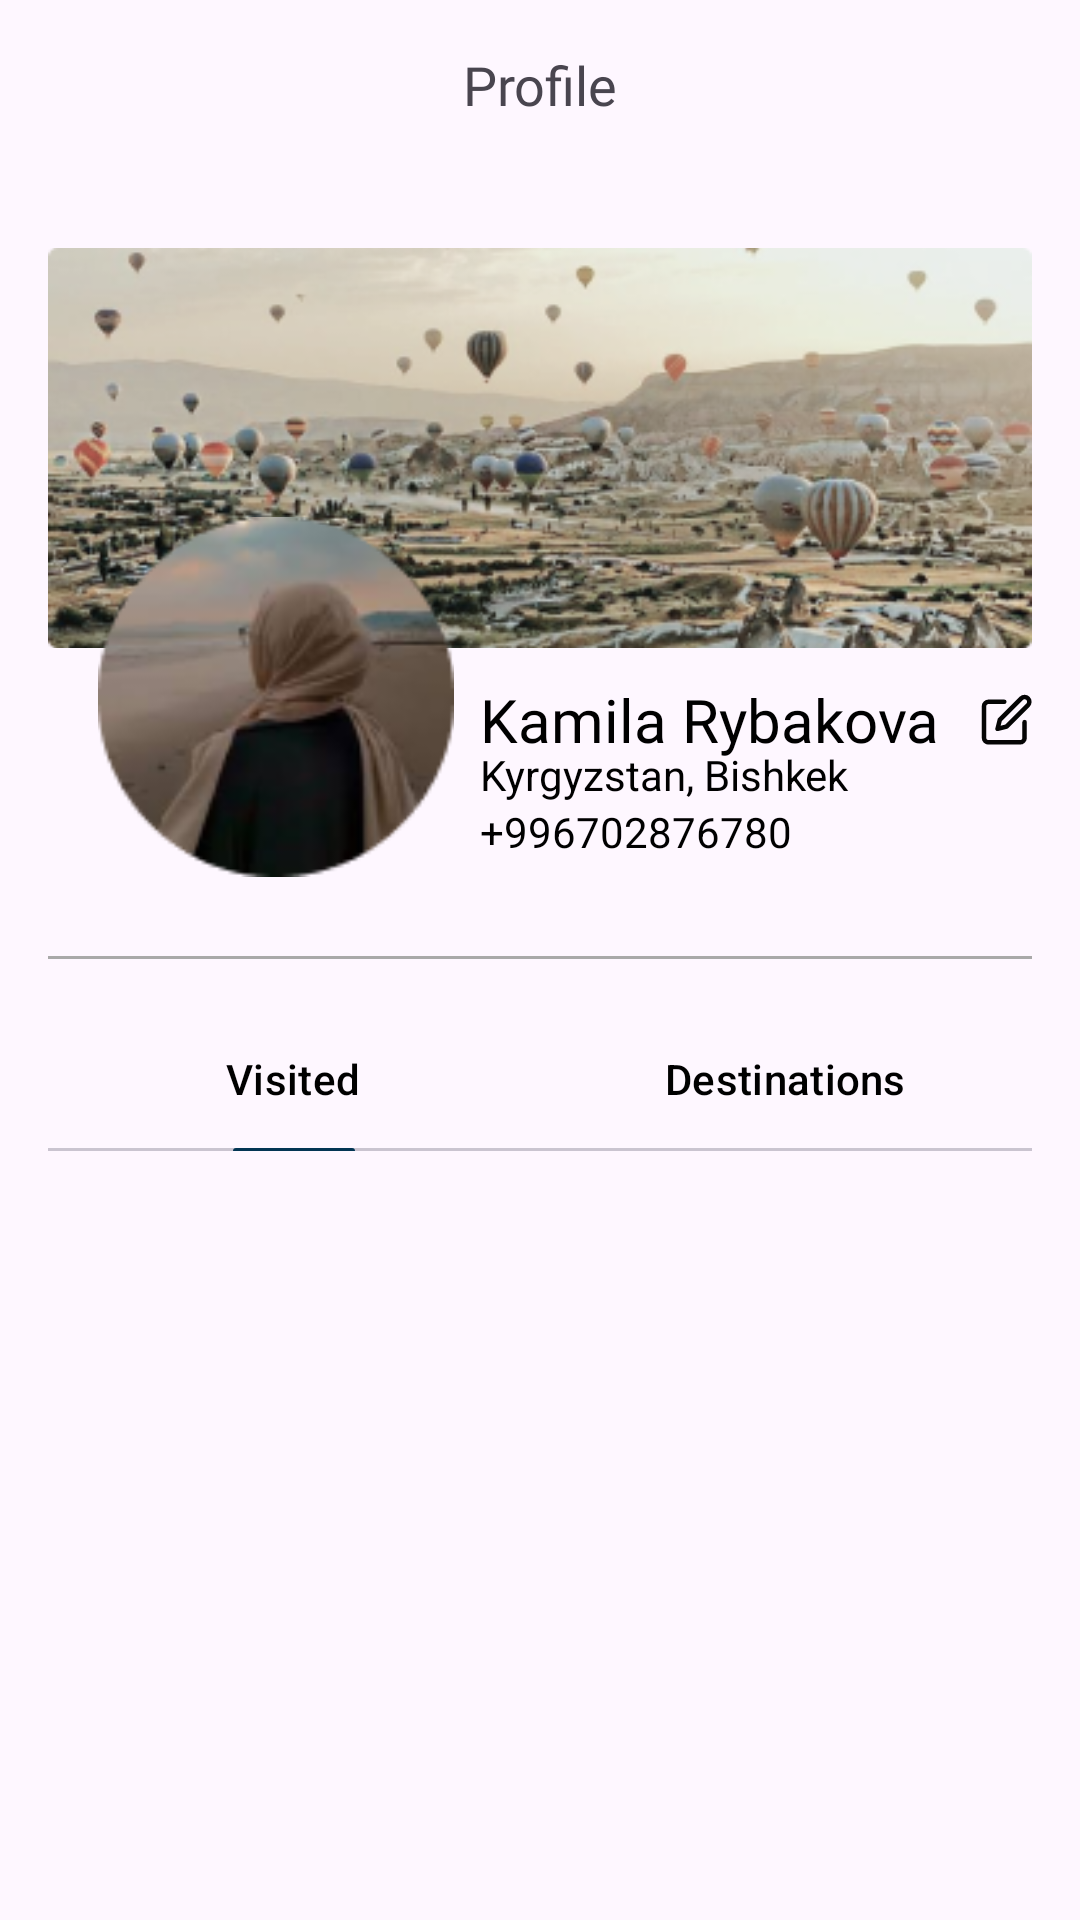

Produce the Android XML layout that renders to this screen, including the resource entries it uses.
<!-- AndroidManifest.xml: application theme Theme.TravelApp -->
<!-- res/layout/fragment_profile_page.xml -->
<?xml version="1.0" encoding="utf-8"?>
<androidx.constraintlayout.widget.ConstraintLayout xmlns:android="http://schemas.android.com/apk/res/android"
    xmlns:app="http://schemas.android.com/apk/res-auto"
    xmlns:tools="http://schemas.android.com/tools"
    android:layout_width="match_parent"
    android:layout_height="match_parent"
    android:padding="16dp"
    tools:context=".presentation.view.profile.ProfilePageFragment">


    <TextView
        android:id="@+id/profile_heading"
        android:layout_width="wrap_content"
        android:layout_height="wrap_content"
        android:fontFamily="@font/montserrat_medium"
        android:text="Profile"
        android:textSize="18sp"
        app:layout_constraintEnd_toEndOf="parent"
        app:layout_constraintStart_toStartOf="parent"
        app:layout_constraintTop_toTopOf="parent" />

    <ImageView
        android:id="@+id/imageView"
        android:layout_width="wrap_content"
        android:layout_height="wrap_content"
        android:layout_marginTop="32dp"
        android:src="@drawable/wallpaper_profile"
        app:layout_constraintEnd_toEndOf="parent"
        app:layout_constraintStart_toStartOf="parent"
        app:layout_constraintTop_toBottomOf="@+id/profile_heading" />

    <ImageView
        android:id="@+id/profile_photo"
        android:layout_width="120dp"
        android:layout_height="120dp"
        android:layout_marginStart="16dp"
        android:layout_marginTop="100dp"
        android:src="@drawable/profile_photo"
        app:layout_constraintStart_toStartOf="@+id/imageView"
        app:layout_constraintTop_toTopOf="@+id/imageView" />

    <TextView
        android:id="@+id/profile_name"
        android:layout_width="wrap_content"
        android:layout_height="wrap_content"
        android:layout_marginStart="8dp"
        android:fontFamily="@font/montserrat_medium"
        android:text="Kamila Rybakova"
        android:textColor="@color/black"
        android:textSize="20sp"
        app:layout_constraintStart_toEndOf="@+id/profile_photo"
        app:layout_constraintTop_toBottomOf="@+id/imageView" />

    <TextView
        android:id="@+id/profile_location"
        android:layout_width="wrap_content"
        android:layout_height="wrap_content"
        android:layout_marginTop="-5dp"
        android:text="Kyrgyzstan, Bishkek"
        android:textColor="@color/black"
        app:layout_constraintStart_toStartOf="@+id/profile_name"
        app:layout_constraintTop_toBottomOf="@+id/profile_name" />

    <TextView
        android:id="@+id/profile_phone"
        android:layout_width="wrap_content"
        android:layout_height="wrap_content"
        android:text="+996702876780"
        android:textColor="@color/black"
        app:layout_constraintStart_toStartOf="@+id/profile_location"
        app:layout_constraintTop_toBottomOf="@+id/profile_location" />

    <View
        android:id="@+id/view"
        android:layout_width="match_parent"
        android:layout_height="1dp"
        android:layout_marginTop="32dp"
        android:background="@color/text_color_disabled"
        app:layout_constraintTop_toBottomOf="@+id/profile_phone"
        tools:layout_editor_absoluteX="16dp" />

    <com.google.android.material.tabs.TabLayout
        android:id="@+id/tabLayout"
        android:layout_width="0dp"
        android:layout_height="wrap_content"
        android:layout_marginTop="16dp"
        app:tabTextColor="@color/black"
        app:tabIndicatorColor="@color/button_color_blue"
        app:tabIndicatorHeight="1dp"
        app:layout_constraintEnd_toEndOf="parent"
        app:layout_constraintStart_toStartOf="parent"
        app:layout_constraintTop_toBottomOf="@+id/view">

        <com.google.android.material.tabs.TabItem
            android:layout_width="wrap_content"
            android:layout_height="wrap_content"
            android:text="Visited" />

        <com.google.android.material.tabs.TabItem
            android:layout_width="wrap_content"
            android:layout_height="wrap_content"
            android:text="Destinations" />

    </com.google.android.material.tabs.TabLayout>

    <androidx.viewpager2.widget.ViewPager2
        android:id="@+id/viewPager"
        android:layout_width="match_parent"
        android:layout_height="0dp"
        android:layout_below="@id/tabLayout"
        android:layout_marginTop="16dp"
        app:layout_constraintBottom_toBottomOf="parent"
        app:layout_constraintEnd_toEndOf="parent"
        app:layout_constraintStart_toStartOf="parent"
        app:layout_constraintTop_toBottomOf="@+id/tabLayout" />

    <ImageView
        android:id="@+id/btn_edit_profile"
        android:layout_width="wrap_content"
        android:layout_height="wrap_content"
        android:src="@drawable/edit_profile_icon"
        app:layout_constraintBottom_toBottomOf="@+id/profile_name"
        app:layout_constraintEnd_toEndOf="parent"
        app:layout_constraintTop_toTopOf="@+id/profile_name" />
</androidx.constraintlayout.widget.ConstraintLayout>
<!-- resources referenced by this layout -->
<resources>
  <color name="black">#FF000000</color>
  <color name="button_color_blue">#023553</color>
  <color name="text_color_disabled">#A9A9A9</color>
  <!-- drawable edit_profile_icon (drawable) -->
  <vector android:alpha="0.98" android:height="17dp"
      android:viewportHeight="17" android:viewportWidth="17"
      android:width="17dp" xmlns:android="http://schemas.android.com/apk/res/android">
      <path android:fillColor="#00000000"
          android:pathData="M7.764,2.594H2.503C2.104,2.594 1.722,2.753 1.44,3.034C1.158,3.316 1,3.699 1,4.097V14.618C1,15.017 1.158,15.399 1.44,15.681C1.722,15.963 2.104,16.121 2.503,16.121H13.024C13.423,16.121 13.805,15.963 14.087,15.681C14.369,15.399 14.527,15.017 14.527,14.618V9.358"
          android:strokeColor="#000000" android:strokeLineCap="round"
          android:strokeLineJoin="round" android:strokeWidth="1.50301"/>
      <path android:fillColor="#00000000"
          android:pathData="M13.4,1.467C13.699,1.168 14.104,1 14.527,1C14.95,1 15.355,1.168 15.654,1.467C15.953,1.766 16.121,2.171 16.121,2.594C16.121,3.017 15.953,3.422 15.654,3.721L8.515,10.861L5.509,11.612L6.261,8.606L13.4,1.467Z"
          android:strokeColor="#000000" android:strokeLineCap="round"
          android:strokeLineJoin="round" android:strokeWidth="1.50301"/>
  </vector>
  <!-- drawable profile_photo: png bitmap (drawable, 13927 bytes) -->
  <!-- drawable wallpaper_profile: png bitmap (drawable, 112277 bytes) -->
  <style name="Theme.TravelApp" parent="Base.Theme.TravelApp" />
  <style name="Base.Theme.TravelApp" parent="Theme.Material3.DayNight.NoActionBar">
           <item name="colorPrimaryDark">@color/card_color</item>
      </style>
  <color name="card_color">#8073AAFF</color>
</resources>
